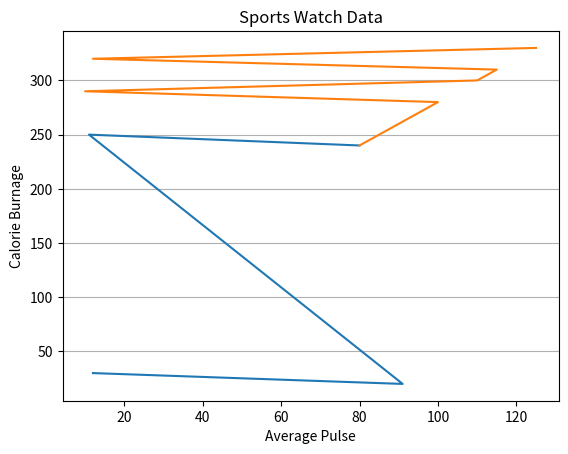

Here is the Python script that generated this plot:
import numpy as np
import matplotlib.pyplot as plt

x = np.array([80, 11, 91, 12])
y = np.array([240, 250, 20, 30])

plt.title("Sports Watch Daa")
plt.xlabel("Average Pulse")
plt.ylabel("Calorie Burnage")

plt.plot(x, y)

plt.grid()

plt.show()

import numpy as np
import matplotlib.pyplot as plt

x = np.array([80, 85, 90, 95, 100, 10, 110, 115, 12, 125])
y = np.array([240, 250, 260, 270, 280, 290, 300, 310, 320, 330])

plt.title("Sports Watch Data")
plt.xlabel("Average Pulse")
plt.ylabel("Calorie Burnage")

plt.plot(x, y)

plt.grid(axis = 'x')

plt.show()
